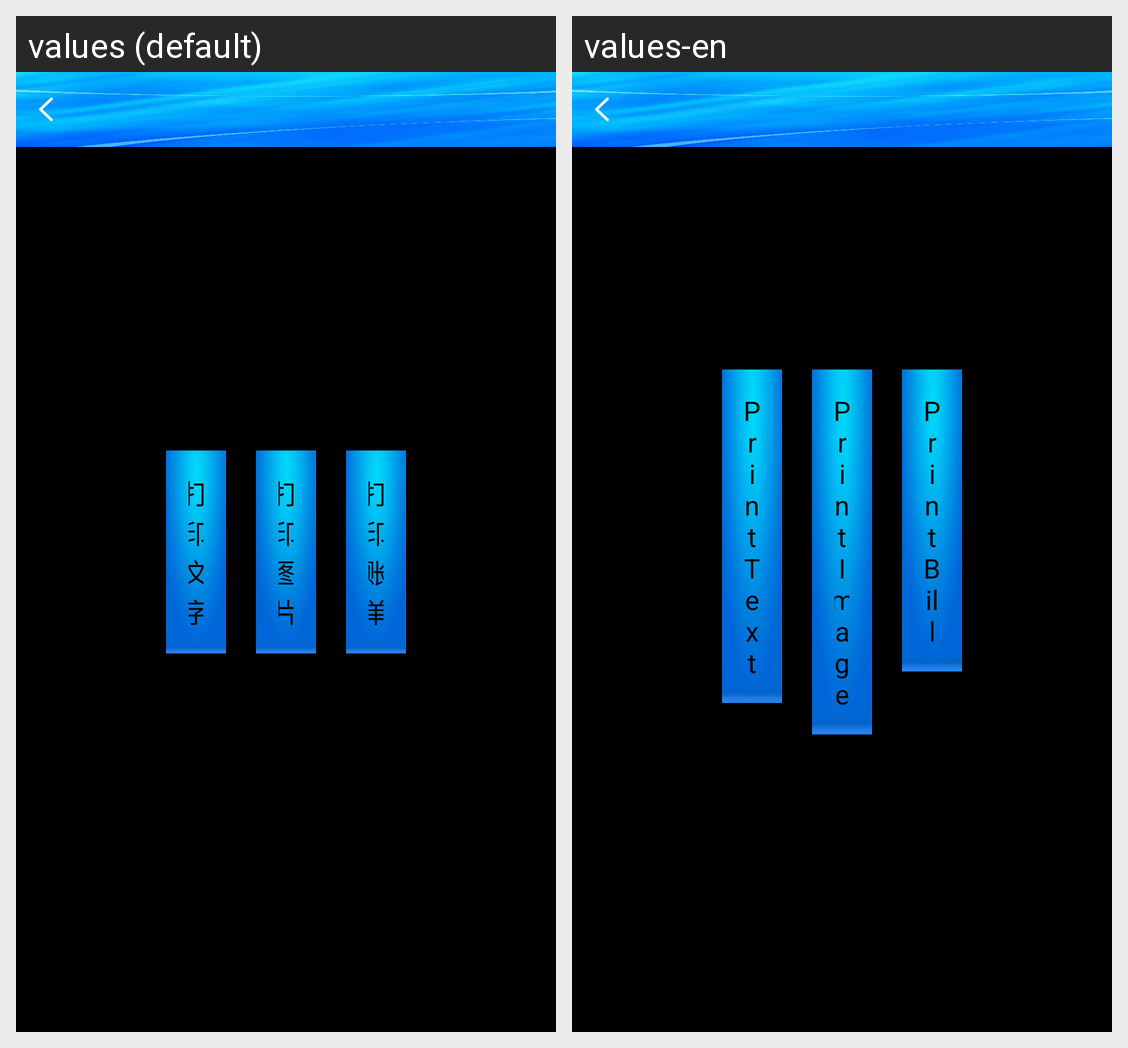

Locale-by-locale string values for the Android screen shown in this grid:
Android screen res/layout/activity_print_test.xml rendered under 2 locales, left to right: values (default), values-en. Device: Nexus 5 (rendered at 1080×1920; each locale shown at half size, 540×960, under a caption strip naming it); theme Anim_fade.
Strings drawn on this screen, with the default value and each locale's value (text and hints the layout hard-codes, and strings that could not be matched under every locale, appear in the picture but are not listed):

print_text
  values: 打印文字
  values-en: PrintText

print_image
  values: 打印图片
  values-en: PrintImage

print_bill
  values: 打印账单
  values-en: PrintBill
